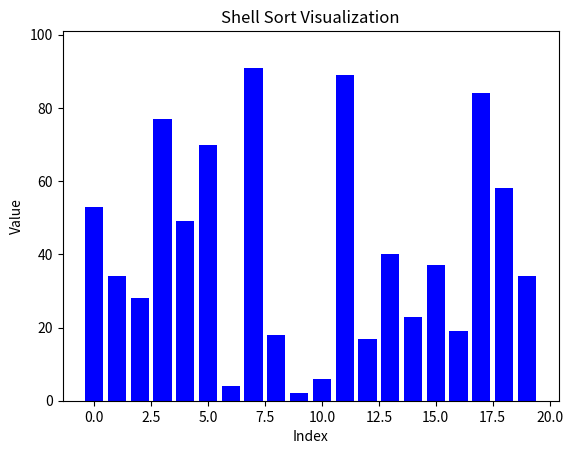

Write Python code to recreate this figure.
import matplotlib.pyplot as plt
import numpy as np
from matplotlib.animation import FuncAnimation

def shell_sort(arr, update_func):
    n = len(arr)
    gap = n // 2
    while gap > 0:
        for i in range(gap, n):
            temp = arr[i]
            j = i
            while j >= gap and arr[j - gap] > temp:
                arr[j] = arr[j - gap]
                j -= gap
            arr[j] = temp
        update_func(arr)
        yield arr
        gap //= 2

def update_plot(arr):
    for bar, height in zip(bars, arr):
        bar.set_height(height)
    plt.draw()
    plt.pause(0.1)

arr = np.random.randint(1, 100, size=20)
fig, ax = plt.subplots()
bars = ax.bar(range(len(arr)), arr, color='blue')
ax.set_title('Shell Sort Visualization')
ax.set_xlabel('Index')
ax.set_ylabel('Value')
plt.ylim(0, max(arr) + 10)

def animate(frame):
    update_plot(frame)

ani = FuncAnimation(fig, animate, frames=shell_sort(list(arr), update_plot), repeat=False, interval=100)
plt.show()
